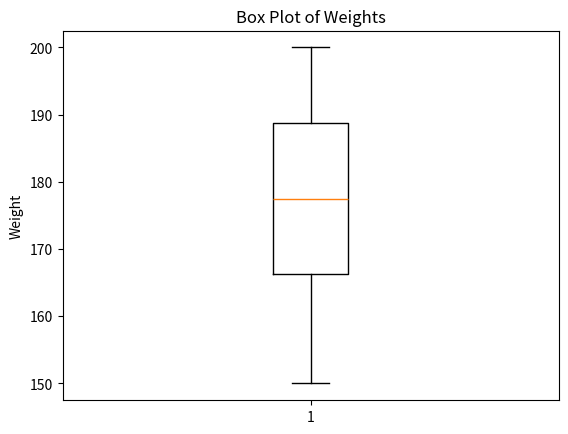

Generate this figure with matplotlib:
import matplotlib.pyplot as plt
weights = [150, 160, 165, 170, 175, 180, 185, 190, 195, 200]
plt.boxplot(weights)
plt.title('Box Plot of Weights')
plt.ylabel('Weight')
plt.show()  
